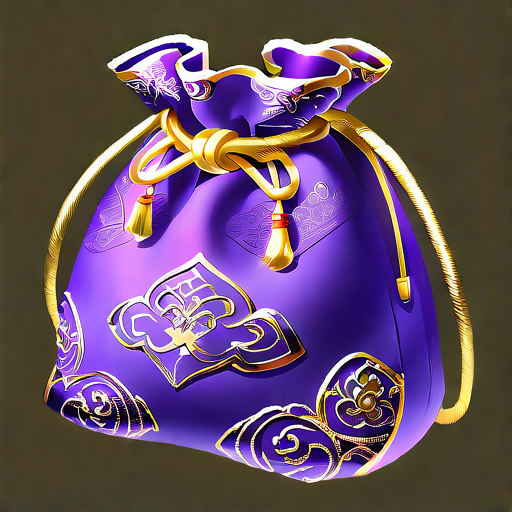
Generation parameters embedded in this image by AUTOMATIC1111 Stable Diffusion web UI or a fork of it (Forge, ...) (PNG 'parameters' text chunk):
Purple Gold Kit:
A delicate purple brocade bag, sewn with gold rope at the edge and embroidered with intricate gold thread patterns.

Negative prompt: blurry
Steps: 150, Sampler: Euler, Schedule type: Automatic, CFG scale: 8, Seed: 754922352, Size: 512x512, Model hash: ff9e1fb308, Model: gameIconInstitute_v4XL, Version: v1.10.1